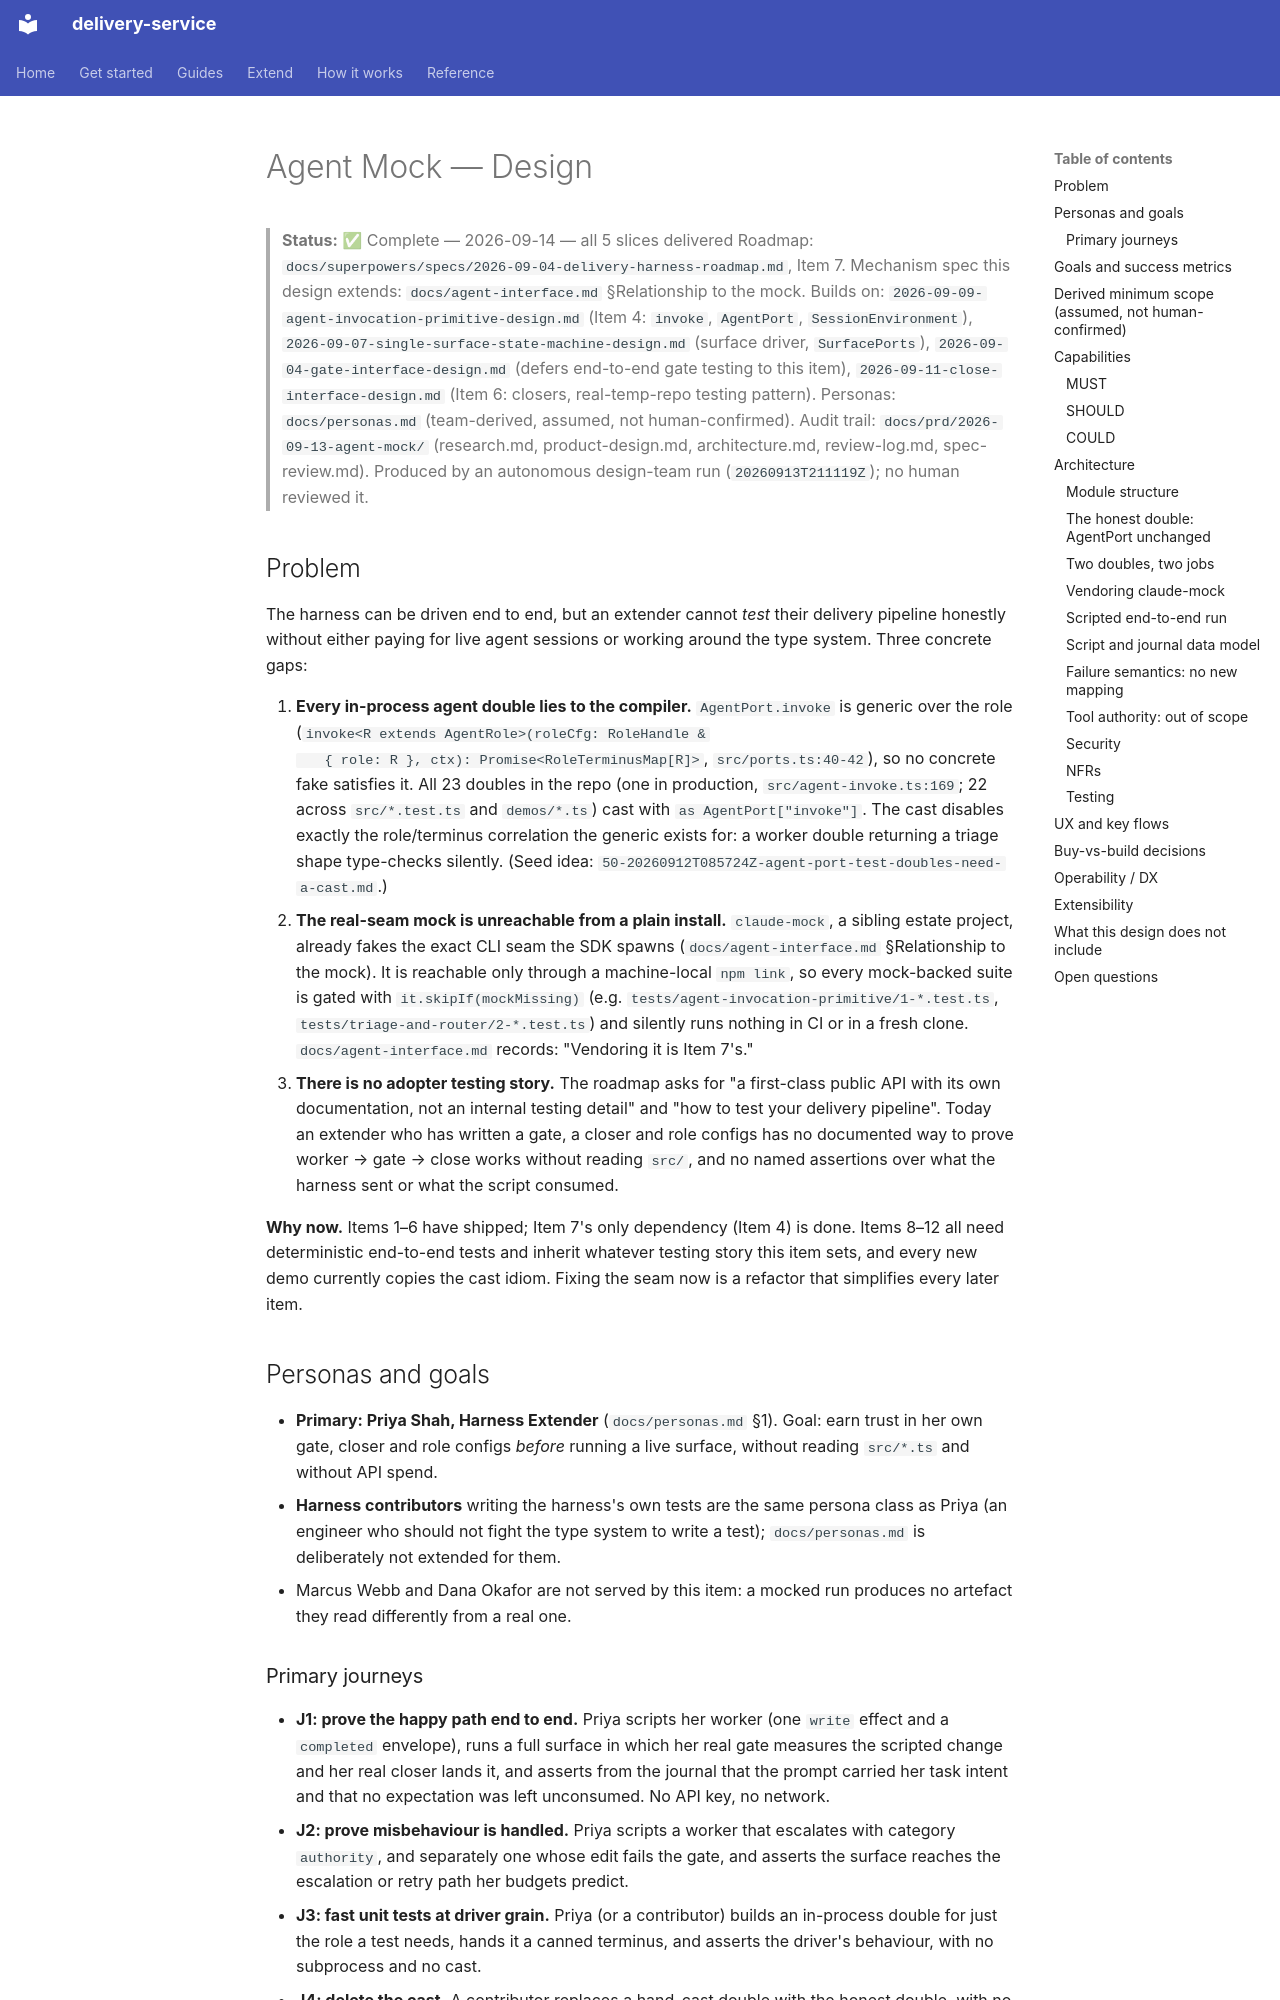

repository: jorjives/delivery-service · page: superpowers/specs/2026-09-13-agent-mock-design/index.html · generator: mkdocs

---
type: phase-design
created: 2026-09-13
roadmap_item: 7
seeded_by: [50-20260912T085724Z-agent-port-test-doubles-need-a-cast.md]
---

# Agent Mock — Design

> **Status:** ✅ Complete — 2026-09-14 — all 5 slices delivered
> Roadmap: `docs/superpowers/specs/2026-09-04-delivery-harness-roadmap.md`, Item 7.
> Mechanism spec this design extends: `docs/agent-interface.md` §Relationship to the mock.
> Builds on: `2026-09-09-agent-invocation-primitive-design.md` (Item 4: `invoke`, `AgentPort`, `SessionEnvironment`), `2026-09-07-single-surface-state-machine-design.md` (surface driver, `SurfacePorts`), `2026-09-04-gate-interface-design.md` (defers end-to-end gate testing to this item), `2026-09-11-close-interface-design.md` (Item 6: closers, real-temp-repo testing pattern).
> Personas: `docs/personas.md` (team-derived, assumed, not human-confirmed).
> Audit trail: `docs/prd/2026-09-13-agent-mock/` (research.md, product-design.md, architecture.md, review-log.md, spec-review.md).
> Produced by an autonomous design-team run (`20260913T211119Z`); no human reviewed it.

## Problem

The harness can be driven end to end, but an extender cannot *test* their
delivery pipeline honestly without either paying for live agent sessions or
working around the type system. Three concrete gaps:

1. **Every in-process agent double lies to the compiler.** `AgentPort.invoke`
   is generic over the role (`invoke<R extends AgentRole>(roleCfg: RoleHandle &
   { role: R }, ctx): Promise<RoleTerminusMap[R]>`, `src/ports.ts:40-42`), so no
   concrete fake satisfies it. All 23 doubles in the repo (one in production,
   `src/agent-invoke.ts:169`; 22 across `src/*.test.ts` and `demos/*.ts`) cast
   with `as AgentPort["invoke"]`. The cast disables exactly the role/terminus
   correlation the generic exists for: a worker double returning a triage shape
   type-checks silently. (Seed idea:
   `50-20260912T085724Z-agent-port-test-doubles-need-a-cast.md`.)
2. **The real-seam mock is unreachable from a plain install.** `claude-mock`, a
   sibling estate project, already fakes the exact CLI seam the SDK spawns
   (`docs/agent-interface.md` §Relationship to the mock). It is reachable only
   through a machine-local `npm link`, so every mock-backed suite is gated with
   `it.skipIf(mockMissing)` (e.g. `tests/agent-invocation-primitive/1-*.test.ts`,
   `tests/triage-and-router/2-*.test.ts`) and silently runs nothing in CI or in
   a fresh clone. `docs/agent-interface.md` records: "Vendoring it is Item 7's."
3. **There is no adopter testing story.** The roadmap asks for "a first-class
   public API with its own documentation, not an internal testing detail" and
   "how to test your delivery pipeline". Today an extender who has written a
   gate, a closer and role configs has no documented way to prove worker →
   gate → close works without reading `src/`, and no named assertions over what
   the harness sent or what the script consumed.

**Why now.** Items 1–6 have shipped; Item 7's only dependency (Item 4) is done.
Items 8–12 all need deterministic end-to-end tests and inherit whatever testing
story this item sets, and every new demo currently copies the cast idiom.
Fixing the seam now is a refactor that simplifies every later item.

## Personas and goals

- **Primary: Priya Shah, Harness Extender** (`docs/personas.md` §1). Goal: earn
  trust in her own gate, closer and role configs *before* running a live
  surface, without reading `src/*.ts` and without API spend.
- **Harness contributors** writing the harness's own tests are the same persona
  class as Priya (an engineer who should not fight the type system to write a
  test); `docs/personas.md` is deliberately not extended for them.
- Marcus Webb and Dana Okafor are not served by this item: a mocked run produces
  no artefact they read differently from a real one.
